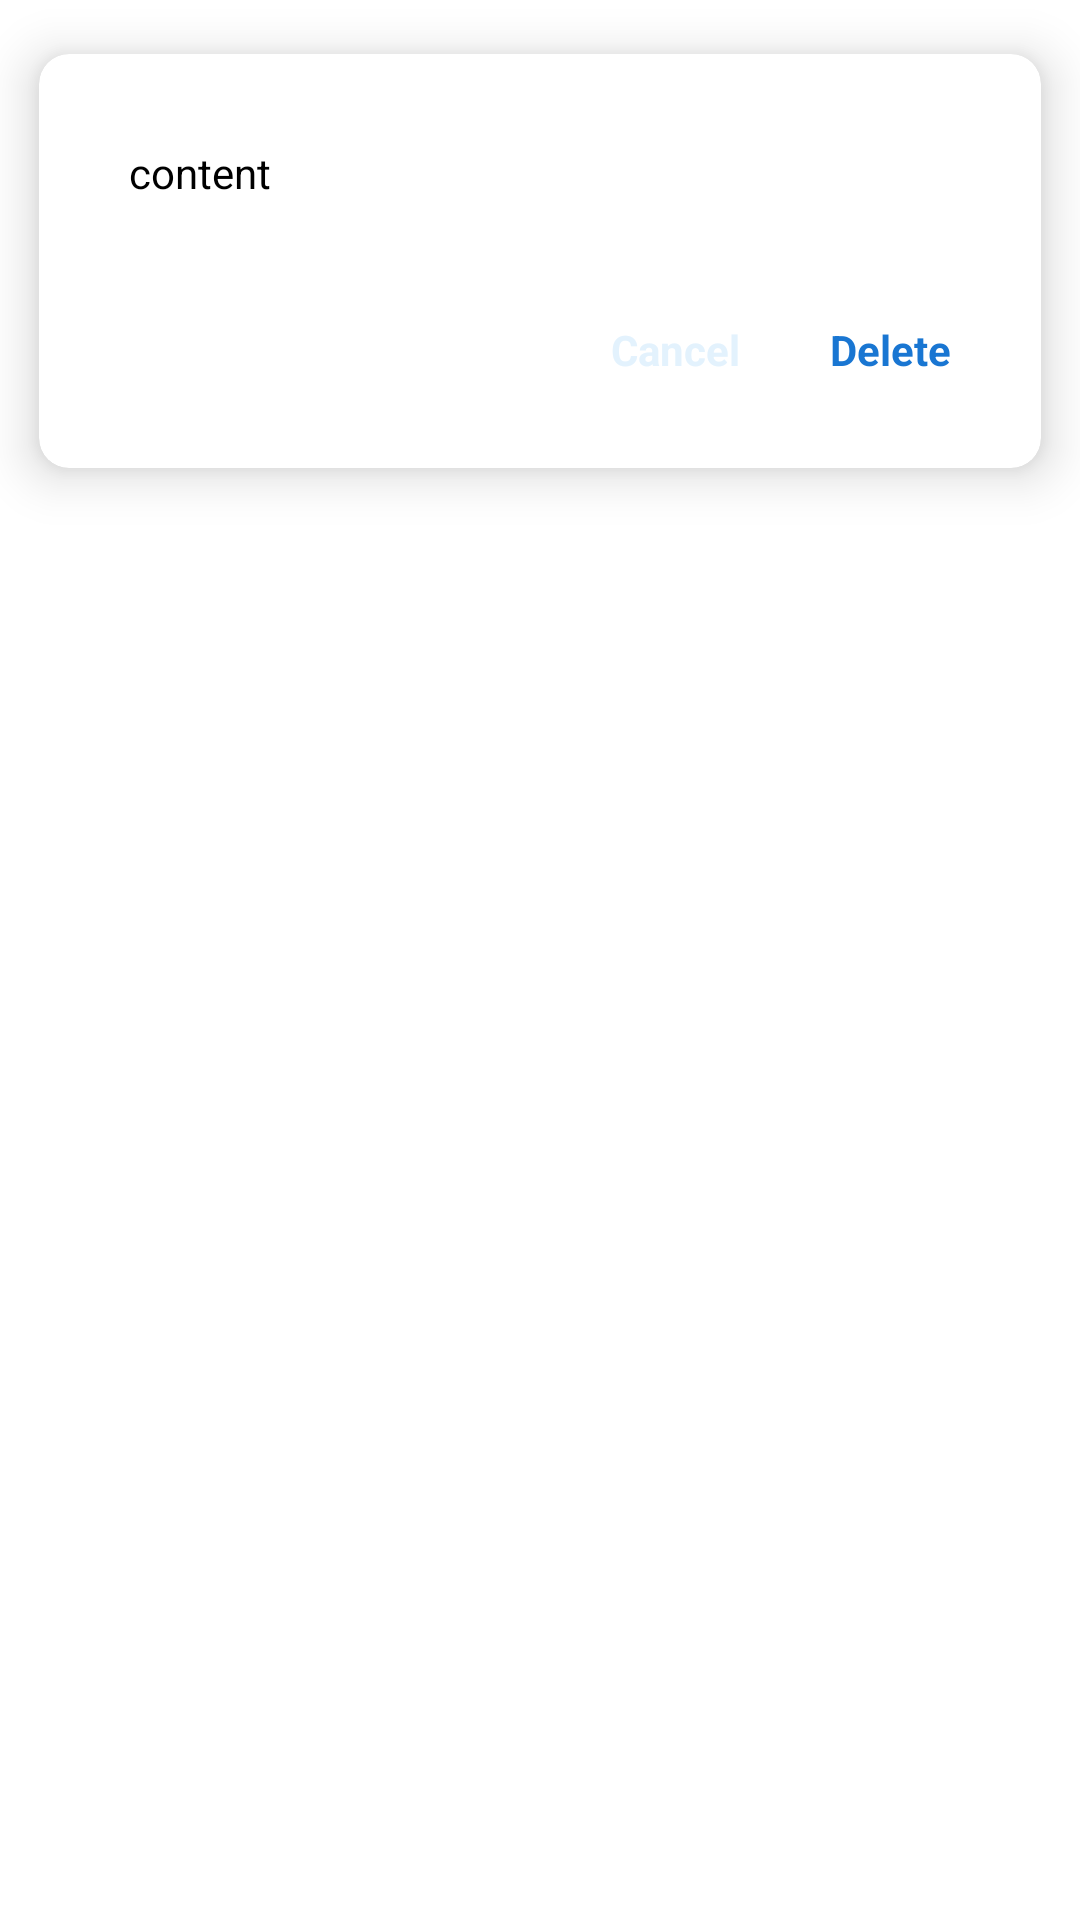

Reconstruct the res/layout file that produces this screen, plus the resources it refers to.
<!-- AndroidManifest.xml: application theme BlueTheme -->
<!-- res/layout/dialog_confirm.xml -->
<?xml version="1.0" encoding="utf-8"?>
<RelativeLayout
    xmlns:android="http://schemas.android.com/apk/res/android"
    xmlns:app="http://schemas.android.com/apk/res-auto"
    android:orientation="vertical"
    android:layout_width="wrap_content"
    android:layout_height="wrap_content">

    <androidx.cardview.widget.CardView
        android:layout_width="wrap_content"
        android:layout_height="wrap_content"
        app:cardCornerRadius="10dp"
        app:cardUseCompatPadding="true"
        app:cardElevation="10dp"
        app:cardPreventCornerOverlap="true"
        >

        <LinearLayout
            android:layout_width="wrap_content"
            android:layout_height="wrap_content"
            android:orientation="vertical"
            android:padding="10dp"
            >

            <TextView
                android:id="@+id/contentTV"
                android:layout_width="match_parent"
                android:layout_height="wrap_content"
                android:text="content"
                android:textColor="@color/colorBlack"
                android:padding="20dp"
                />

            <RelativeLayout
                android:layout_width="match_parent"
                android:layout_height="wrap_content"
                android:padding="5dp"
                >

                <LinearLayout
                    android:layout_width="wrap_content"
                    android:layout_height="wrap_content"
                    android:layout_alignParentRight="true"
                    android:orientation="horizontal">

                    <TextView
                        android:id="@+id/negativeTV"
                        android:layout_width="wrap_content"
                        android:layout_height="wrap_content"
                        android:background="?attr/selectableItemBackgroundBorderless"
                        android:padding="15dp"
                        android:text="@string/cancel"
                        android:textColor="?attr/colorPrimary"
                        android:textStyle="bold" />


                    <TextView
                        android:id="@+id/positiveTV"
                        android:layout_width="wrap_content"
                        android:layout_height="wrap_content"
                        android:background="?attr/selectableItemBackgroundBorderless"
                        android:padding="15dp"
                        android:text="@string/delete"
                        android:textColor="?attr/colorAccent"
                        android:textStyle="bold" />

                </LinearLayout>

            </RelativeLayout>

        </LinearLayout>



    </androidx.cardview.widget.CardView>

</RelativeLayout>
<!-- resources referenced by this layout -->
<resources>
  <color name="colorBlack">#000000</color>
  <string name="cancel">Cancel</string>
  <string name="delete">Delete</string>
  <style name="BlueTheme" parent="BaseTheme">
          
          <item name="colorPrimary">@color/colorBlueAlpha</item>
          <item name="colorPrimaryDark">@color/colorWhite</item>
          <item name="colorAccent">@color/colorBlueDark</item>
  
      </style>
  <style name="BaseTheme" parent="Theme.AppCompat.Light.NoActionBar">
          
          <item name="android:timePickerStyle">@style/CustomTimePicker</item>
          <item name="windowActionBar">false</item>
          <item name="windowNoTitle">true</item>
  
      </style>
  <color name="colorBlueAlpha">#E3F2FD</color>
  <color name="colorWhite">#FFFFFF</color>
  <color name="colorBlueDark">#1976D2</color>
  <style name="CustomTimePicker" parent="android:Widget.Material.TimePicker">
          <item name="android:headerBackground">@color/colorWhite</item>
          <item name="android:numbersTextColor">@color/colorBlack</item>
          <item name="android:numbersSelectorColor">?attr/colorAccent</item>
          <item name="android:numbersBackgroundColor">@color/colorWhite</item>
          <item name="android:numbersInnerTextColor">@color/colorWhiteDarkDark</item>
          <item name="android:background">@color/colorWhite</item>
  
      </style>
  <color name="colorWhiteDarkDark">#b2b5b7</color>
</resources>
